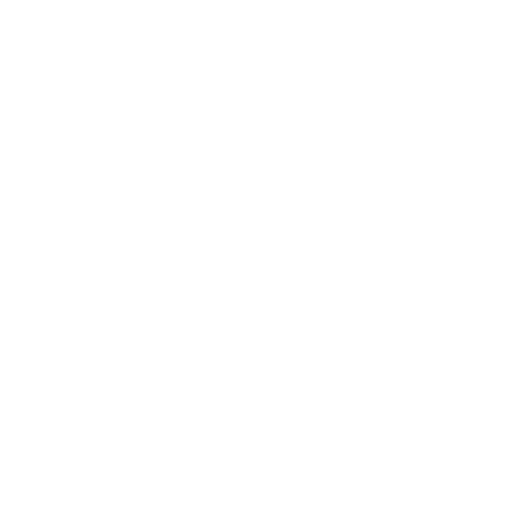
t = 0.00 s
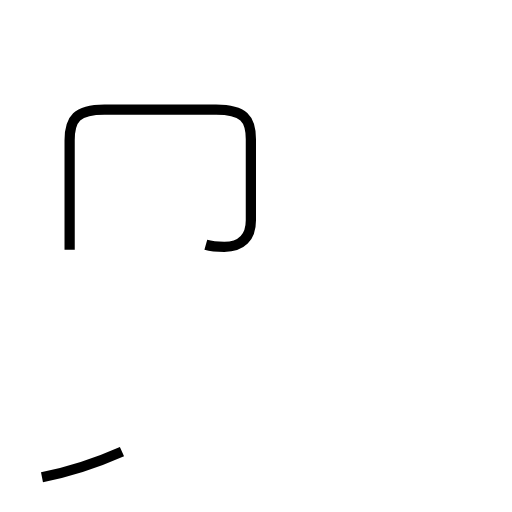
t = 1.63 s
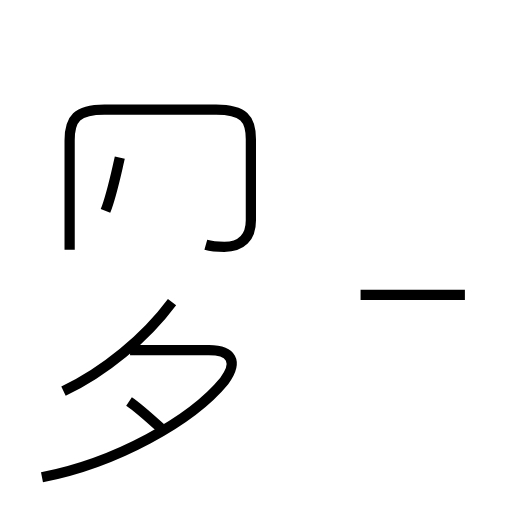
t = 3.37 s
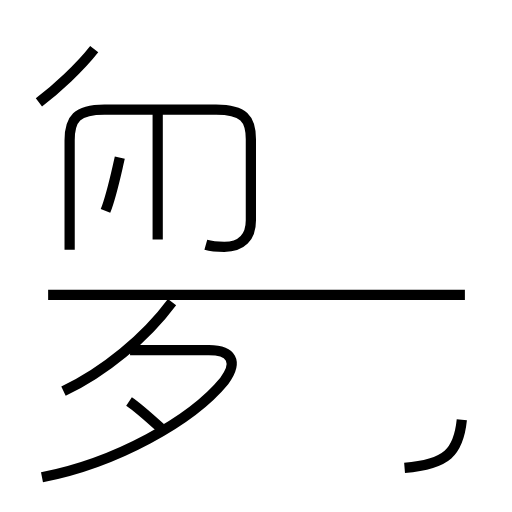
t = 5.15 s
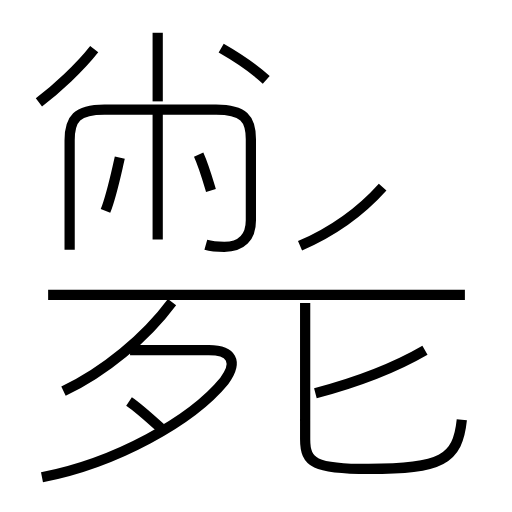
t = 7.01 s
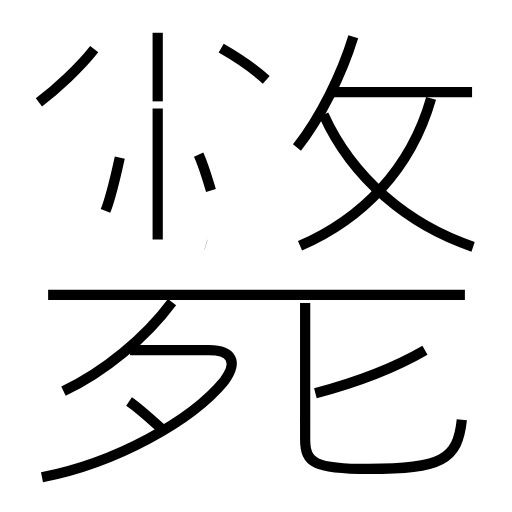
t = 8.68 s

The animated SVG that drew these frames (rendered in a browser with its animation timeline set to each time). Animation: 17 SMIL elements (animate=17); one cycle of 8.68 s.

<?xml version='1.0' encoding='utf-8'?>
<svg viewBox="0.0 -6.0 50.0 50.0" version="1.1" xmlns="http://www.w3.org/2000/svg"><rect x="-1000" y="-1000" width="2000" height="2000" stroke="white" fill="white" /><g style="fill:none;stroke:#000000;stroke-width:1"><path d="M 20.1 -20.1 C 20.8 -19.9 21.4 -19.9 21.9 -19.9 C 23.6 -19.9 24.5 -20.8 24.5 -22.5 L 24.5 -30.4 C 24.5 -32.4 23.8 -33.3 21.1 -33.3 L 10.2 -33.3 C 7.5 -33.3 6.8 -32.4 6.8 -30.3 L 6.8 -19.6 " transform="translate(0.0 38.0)" stroke-dasharray="46.08601741436299" stroke-dashoffset="46.08601741436299"><animate attributeName="stroke-dashoffset" from="46.08601741436299" to="0" dur="1.3825805224308898s" begin="0s; anim_end.end" fill="freeze" id="anim0" /></path><path d="M 4.1 2.6 C 11.3 1.2 18.7 -2.9 21.9 -6.8 C 23.3 -8.7 22.6 -9.8 20.4 -9.8 L 12.7 -9.8 " transform="translate(0.0 38.0)" stroke-dasharray="32.91380115186451" stroke-dashoffset="32.91380115186451"><animate attributeName="stroke-dashoffset" from="32.91380115186451" to="0" dur="0.9874140345559353s" begin="anim0.end" fill="freeze" id="anim1" /></path><path d="M 15.7 -2.2 C 14.6 -3.2 13.5 -4.2 12.6 -4.8 " transform="translate(0.0 38.0)" stroke-dasharray="4.049357429257608" stroke-dashoffset="4.049357429257608"><animate attributeName="stroke-dashoffset" from="4.049357429257608" to="0" dur="0.12148072287772822s" begin="anim1.end" fill="freeze" id="anim2" /></path><path d="M 6.2 -5.8 C 10.2 -7.7 14.2 -11.0 16.8 -14.5 " transform="translate(0.0 38.0)" stroke-dasharray="13.839015134972694" stroke-dashoffset="13.839015134972694"><animate attributeName="stroke-dashoffset" from="13.839015134972694" to="0" dur="0.4151704540491808s" begin="anim2.end" fill="freeze" id="anim3" /></path><path d="M 10.3 -23.4 C 10.9 -24.9 11.3 -26.9 11.7 -28.6 " transform="translate(0.0 38.0)" stroke-dasharray="5.390307348315189" stroke-dashoffset="5.390307348315189"><animate attributeName="stroke-dashoffset" from="5.390307348315189" to="0" dur="0.16170922044945565s" begin="anim3.end" fill="freeze" id="anim4" /></path><path d="M 45.4 -15.2 L 4.7 -15.2 " transform="translate(0.0 38.0)" stroke-dasharray="40.699999999999996" stroke-dashoffset="40.699999999999996"><animate attributeName="stroke-dashoffset" from="40.699999999999996" to="0" dur="1.2209999999999999s" begin="anim4.end" fill="freeze" id="anim5" /></path><path d="M 15.4 -20.6 L 15.4 -33.4 " transform="translate(0.0 38.0)" stroke-dasharray="12.799999999999997" stroke-dashoffset="12.799999999999997"><animate attributeName="stroke-dashoffset" from="12.799999999999997" to="0" dur="0.3839999999999999s" begin="anim5.end" fill="freeze" id="anim6" /></path><path d="M 3.8 -34.0 C 5.5 -35.3 7.8 -37.4 9.2 -39.2 " transform="translate(0.0 38.0)" stroke-dasharray="7.513818791359456" stroke-dashoffset="7.513818791359456"><animate attributeName="stroke-dashoffset" from="7.513818791359456" to="0" dur="0.22541456374078367s" begin="anim6.end" fill="freeze" id="anim7" /></path><path d="M 45.1 -3.0 C 44.7 0.9 43.1 1.8 36.0 1.8 C 30.7 1.8 29.8 1.2 29.8 -1.1 L 29.8 -14.4 " transform="translate(0.0 38.0)" stroke-dasharray="32.95069524431364" stroke-dashoffset="32.95069524431364"><animate attributeName="stroke-dashoffset" from="32.95069524431364" to="0" dur="0.9885208573294092s" begin="anim7.end" fill="freeze" id="anim8" /></path><path d="M 30.8 -5.6 C 34.2 -6.5 38.4 -8.0 41.5 -9.8 " transform="translate(0.0 38.0)" stroke-dasharray="11.525362463738247" stroke-dashoffset="11.525362463738247"><animate attributeName="stroke-dashoffset" from="11.525362463738247" to="0" dur="0.3457608739121474s" begin="anim8.end" fill="freeze" id="anim9" /></path><path d="M 20.6 -25.4 C 20.3 -26.4 19.9 -27.8 19.4 -28.9 " transform="translate(0.0 38.0)" stroke-dasharray="3.7028781578220653" stroke-dashoffset="3.7028781578220653"><animate attributeName="stroke-dashoffset" from="3.7028781578220653" to="0" dur="0.11108634473466196s" begin="anim9.end" fill="freeze" id="anim10" /></path><path d="M 15.4 -34.1 L 15.4 -40.8 " transform="translate(0.0 38.0)" stroke-dasharray="6.699999999999996" stroke-dashoffset="6.699999999999996"><animate attributeName="stroke-dashoffset" from="6.699999999999996" to="0" dur="0.20099999999999987s" begin="anim10.end" fill="freeze" id="anim11" /></path><path d="M 26.0 -36.2 C 24.8 -37.3 23.0 -38.5 21.6 -39.3 " transform="translate(0.0 38.0)" stroke-dasharray="5.391947441170242" stroke-dashoffset="5.391947441170242"><animate attributeName="stroke-dashoffset" from="5.391947441170242" to="0" dur="0.16175842323510725s" begin="anim11.end" fill="freeze" id="anim12" /></path><path d="M 29.3 -20.0 C 35.3 -22.6 40.1 -27.4 42.1 -34.4 " transform="translate(0.0 38.0)" stroke-dasharray="19.93462496565758" stroke-dashoffset="19.93462496565758"><animate attributeName="stroke-dashoffset" from="19.93462496565758" to="0" dur="0.5980387489697274s" begin="anim12.end" fill="freeze" id="anim13" /></path><path d="M 46.2 -19.9 C 39.9 -22.0 34.4 -26.6 31.6 -32.8 " transform="translate(0.0 38.0)" stroke-dasharray="20.03926850884359" stroke-dashoffset="20.03926850884359"><animate attributeName="stroke-dashoffset" from="20.03926850884359" to="0" dur="0.6011780552653078s" begin="anim13.end" fill="freeze" id="anim14" /></path><path d="M 29.0 -29.6 C 31.3 -32.5 33.4 -36.8 34.5 -40.4 " transform="translate(0.0 38.0)" stroke-dasharray="12.181551406200867" stroke-dashoffset="12.181551406200867"><animate attributeName="stroke-dashoffset" from="12.181551406200867" to="0" dur="0.365446542186026s" begin="anim14.end" fill="freeze" id="anim15" /></path><path d="M 46.1 -35.0 L 32.6 -35.0" transform="translate(0.0 38.0)" stroke-dasharray="13.5" stroke-dashoffset="13.5"><animate attributeName="stroke-dashoffset" from="13.5" to="0" dur="0.40499999999999997s" begin="anim15.end" fill="freeze" id="anim_end" /></path></g></svg>
